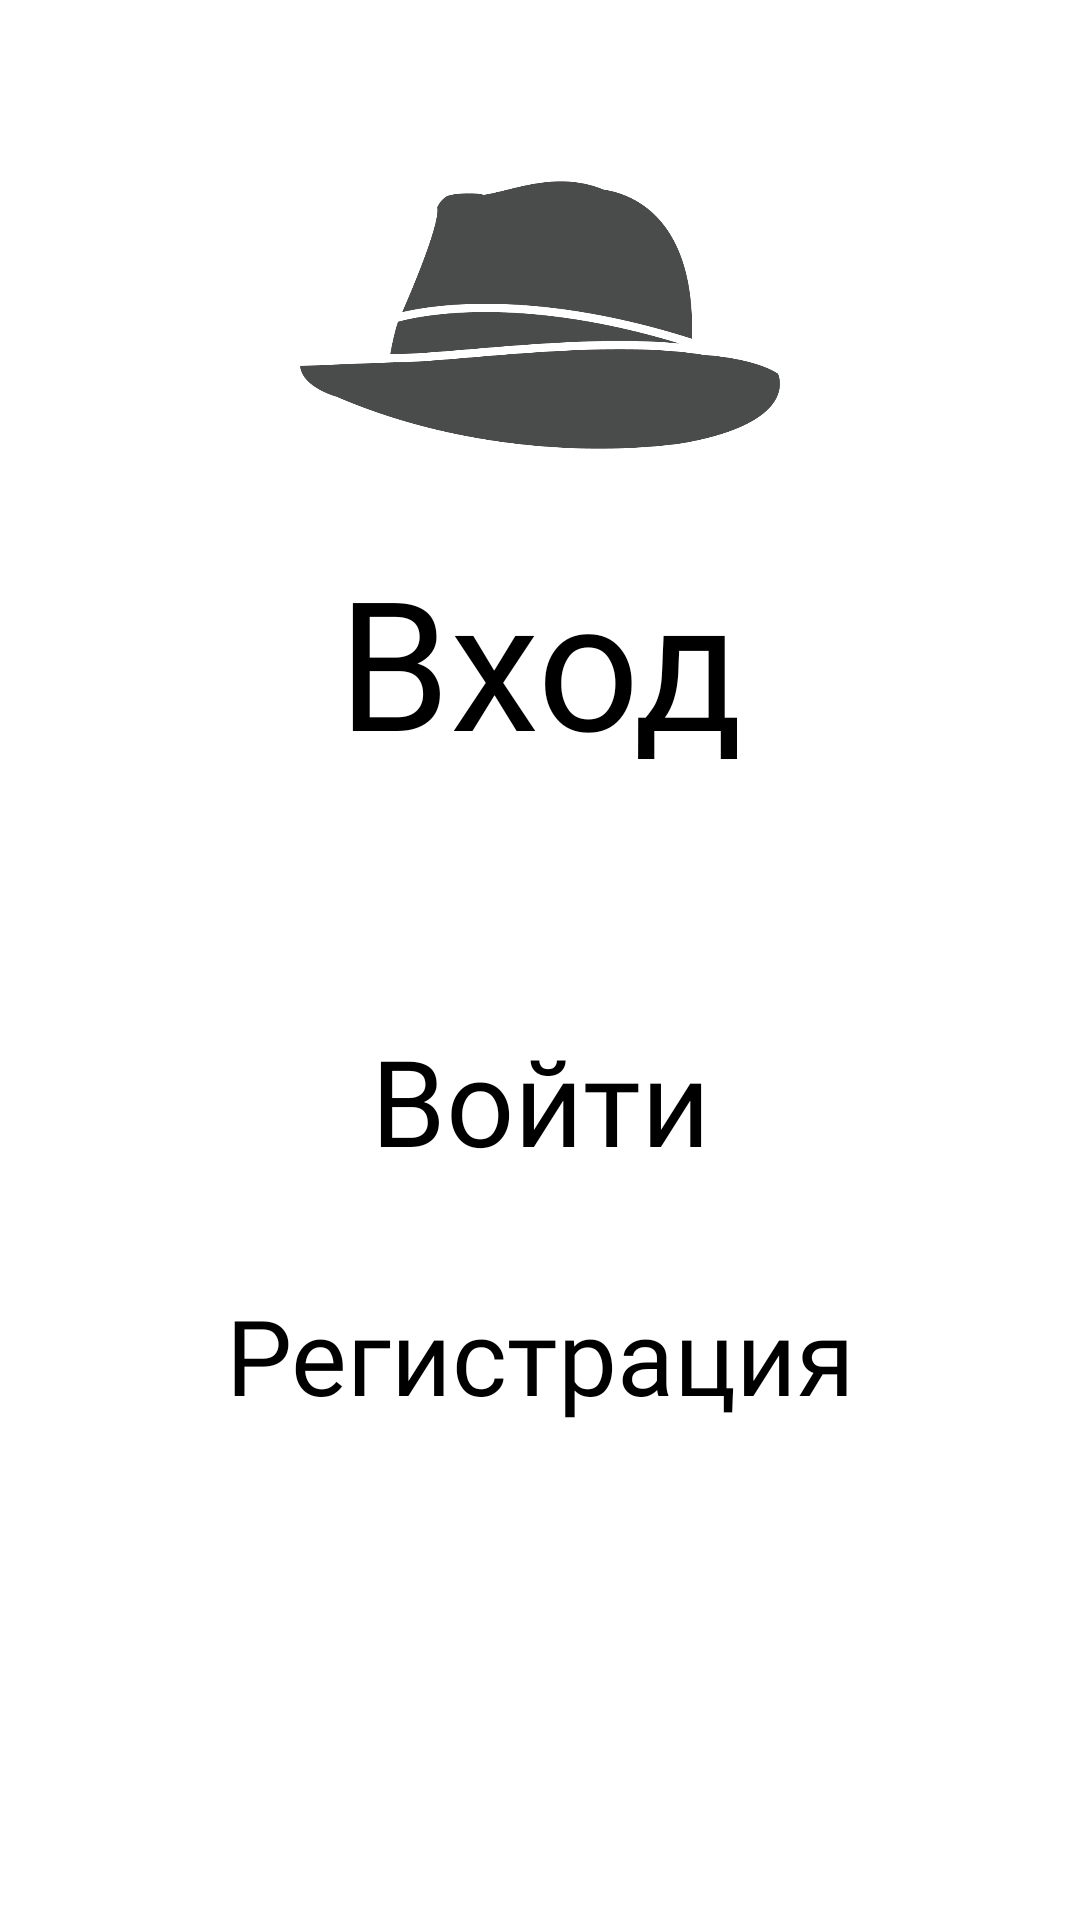

Here is an Android app screen rendered from its layout file. Give the layout XML and the strings, colors and styles it references.
<!-- AndroidManifest.xml: application theme Theme.HD_ACS -->
<!-- res/layout/activity_register.xml -->
<?xml version="1.0" encoding="utf-8"?>
<androidx.constraintlayout.widget.ConstraintLayout xmlns:android="http://schemas.android.com/apk/res/android"
    xmlns:app="http://schemas.android.com/apk/res-auto"
    xmlns:tools="http://schemas.android.com/tools"
    android:id="@+id/root_element"
    android:layout_width="match_parent"
    android:layout_height="match_parent"
    tools:context=".RegisterActivity">

    <LinearLayout
        android:layout_width="match_parent"
        android:layout_height="match_parent"
        android:orientation="vertical">

        <ImageView
            android:id="@+id/hdlogo"
            android:layout_width="wrap_content"
            android:layout_height="150dp"
            android:layout_marginTop="30dp"
            android:paddingLeft="100dp"
            android:paddingRight="100dp"
            android:scaleType="fitCenter"
            app:srcCompat="@drawable/hdlogo" />

        <TextView
            android:id="@+id/textEnter"
            android:layout_width="match_parent"
            android:layout_height="wrap_content"
            android:layout_marginBottom="40dp"
            android:fontFamily="@font/eldwin_script_semi_bold"
            android:gravity="center_horizontal"
            android:textColor="@color/theme"
            android:text="@string/textEnter"
            android:textAppearance="@style/TextAppearance.AppCompat.Body1"
            android:textSize="60sp" />

        <LinearLayout
            android:layout_width="match_parent"
            android:layout_height="match_parent"
            android:orientation="vertical">

            <Button
                android:id="@+id/btnEnter"
                style="@style/Widget.AppCompat.Button.Borderless"
                android:layout_width="match_parent"
                android:layout_height="wrap_content"
                android:layout_marginTop="30dp"
                android:textColor="@color/theme"
                android:fontFamily="@font/eldwin_script_semi_bold"
                android:onClick="btnEnter"
                android:text="@string/btnEnter"
                android:textAppearance="@style/TextAppearance.AppCompat.Body1"
                android:textSize="40sp" />

            <Button
                android:id="@+id/btnRegistr"
                style="@style/Widget.AppCompat.Button.Borderless"
                android:layout_width="match_parent"
                android:layout_height="wrap_content"
                android:textColor="@color/theme"
                android:layout_marginTop="15dp"
                android:fontFamily="@font/eldwin_script_semi_bold"
                android:onClick="btnRegistr"
                android:text="@string/btnRegistr"
                android:textAppearance="@style/TextAppearance.AppCompat.Body1"
                android:textSize="35sp" />

        </LinearLayout>
    </LinearLayout>

</androidx.constraintlayout.widget.ConstraintLayout>
<!-- resources referenced by this layout -->
<resources>
  <color name="theme">#FF000000</color>
  <!-- drawable hdlogo: png bitmap (drawable, 16093 bytes) -->
  <string name="btnEnter">Войти</string>
  <string name="btnRegistr">Регистрация</string>
  <string name="textEnter">Вход</string>
  <style name="Theme.HD_ACS" parent="Theme.MaterialComponents.DayNight.DarkActionBar">
          
          <item name="colorPrimary">@color/purple_500</item>
          <item name="colorPrimaryVariant">@color/purple_700</item>
          <item name="colorOnPrimary">@color/black</item>
          
          <item name="colorSecondary">@color/teal_200</item>
          <item name="colorSecondaryVariant">@color/teal_700</item>
          <item name="colorOnSecondary">@color/black</item>
          
          <item name="android:statusBarColor" tools:targetApi="l">?attr/colorPrimaryVariant</item>
          
          <item name="windowActionBar">false</item>
          <item name="windowNoTitle">true</item>
      </style>
  <color name="purple_500">#FF6200EE</color>
  <color name="purple_700">#FF3700B3</color>
  <color name="black">#FF000000</color>
  <color name="teal_200">#FF03DAC5</color>
  <color name="teal_700">#FF018786</color>
</resources>
